Labelled photos from "Private", an image-classification folder in Slade-99/Deep_Learning. The possible labels are: abnormal, normal, pneumonia.

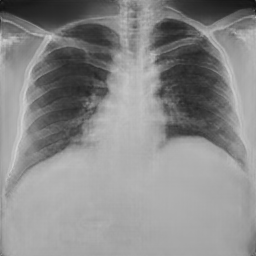
Label: normal

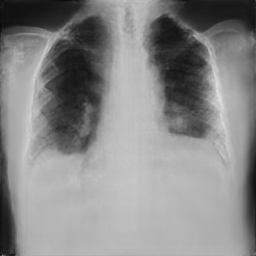
Label: pneumonia

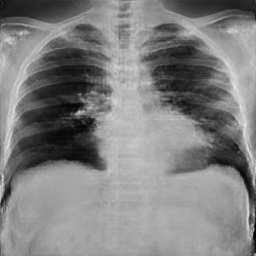
Label: abnormal

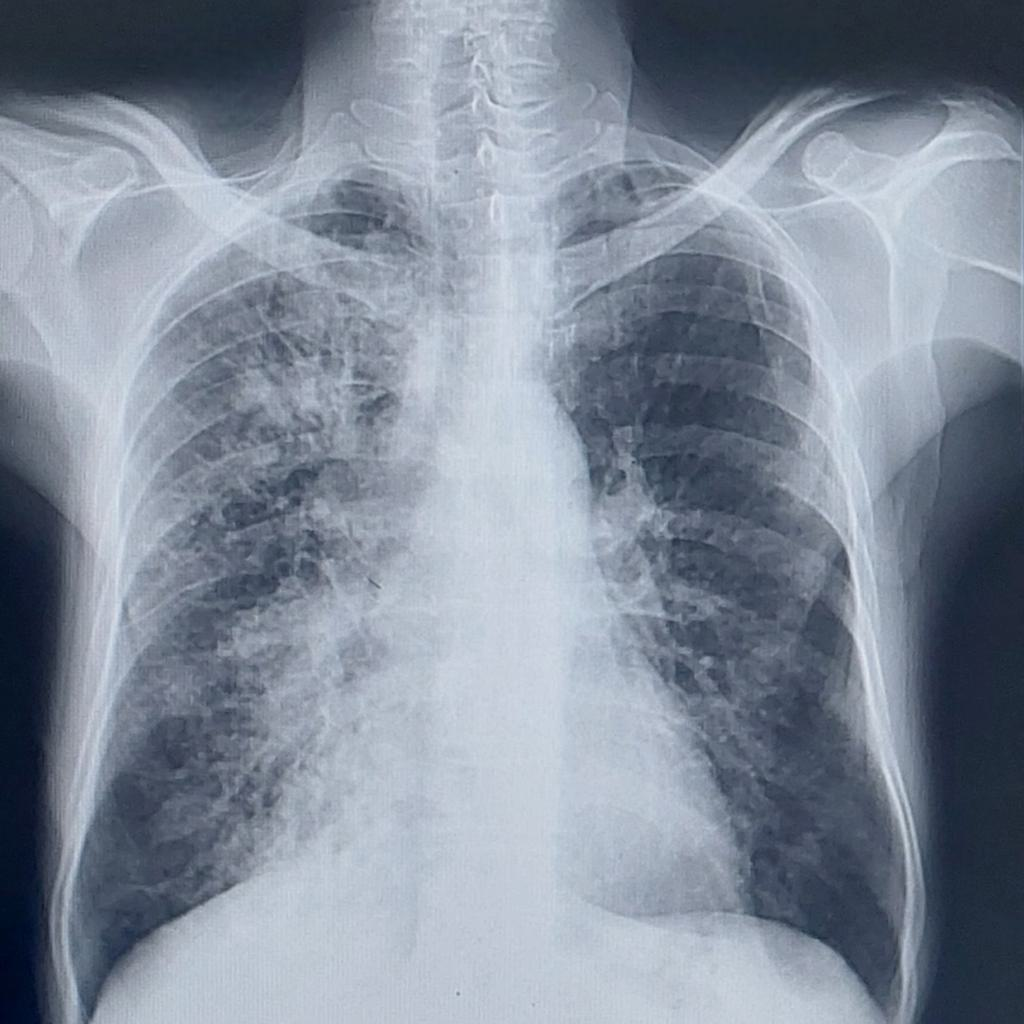
Label: pneumonia

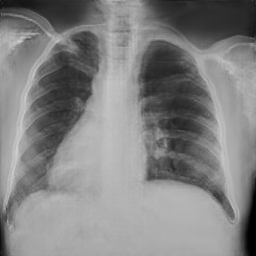
Label: normal

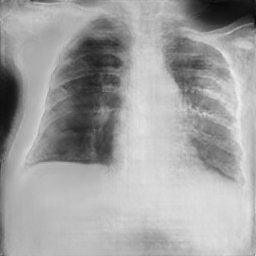
Label: pneumonia
